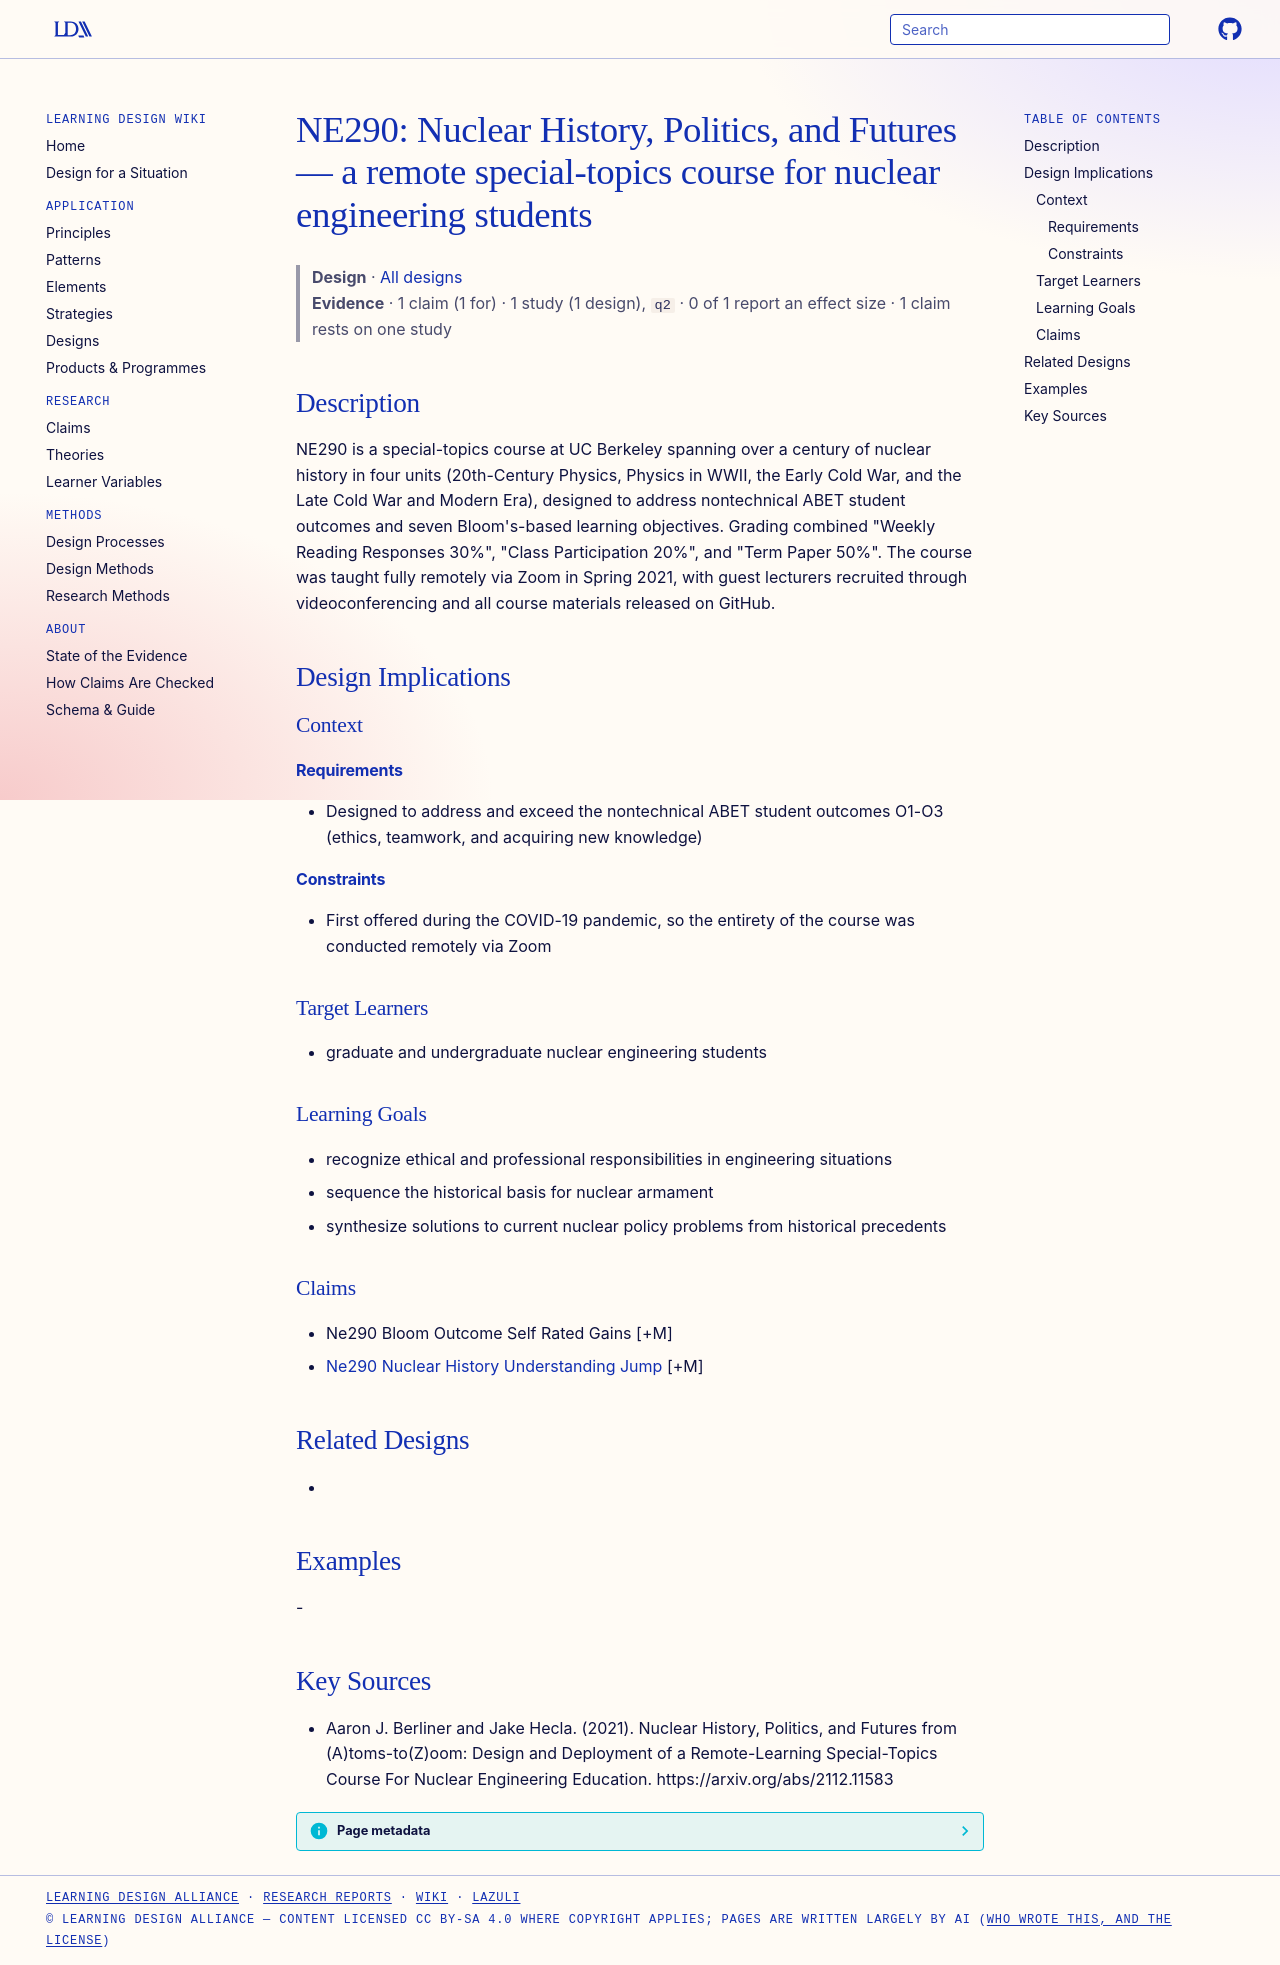

repository: Learning-Design-Alliance/learning-wiki · page: designs/ne290-nuclear-history-course/index.html · generator: mkdocs

---
type: design
id: ne290-nuclear-history-course
title: "NE290: Nuclear History, Politics, and Futures — a remote special-topics course for nuclear engineering students"
description: NE290 is a special-topics course at UC Berkeley spanning over a century of nuclear history in four units (20th-Century Physics, Physics in WWII, the Early Cold War, and the Late Cold War and Modern Era), designed to a...
status: review
generated:
  by: "process:settle-candidates"
  at: 2026-11-19
sources:
  - id: aaron-j-berliner-and-jake-hecla-2021
    resource: "https://arxiv.org/abs/2112.11583"
    title: "Aaron J. Berliner and Jake Hecla. (2021). Nuclear History, Politics, and Futures from (A)toms-to(Z)oom: Design and Deployment of a Remote-Learning Special-Topics Course For Nuclear Engineering Education. https://arxiv.org/abs/2112.11583"
    author: Aaron J. Berliner and Jake Hecla
---

# NE290: Nuclear History, Politics, and Futures — a remote special-topics course for nuclear engineering students

> **Design** · [All designs](index.md)
> **Evidence** · 1 claim (1 for) · 1 study (1 design), `q2` · 0 of 1 report an effect size · 1 claim rests on one study

## Description
NE290 is a special-topics course at UC Berkeley spanning over a century of nuclear history in four units (20th-Century Physics, Physics in WWII, the Early Cold War, and the Late Cold War and Modern Era), designed to address nontechnical ABET student outcomes and seven Bloom's-based learning objectives. Grading combined "Weekly Reading Responses 30%", "Class Participation 20%", and "Term Paper 50%". The course was taught fully remotely via Zoom in Spring 2021, with guest lecturers recruited through videoconferencing and all course materials released on GitHub.

## Design Implications

### Context
#### Requirements
- Designed to address and exceed the nontechnical ABET student outcomes O1-O3 (ethics, teamwork, and acquiring new knowledge)
#### Constraints
- First offered during the COVID-19 pandemic, so the entirety of the course was conducted remotely via Zoom

### Target Learners
- graduate and undergraduate nuclear engineering students

### Learning Goals
- recognize ethical and professional responsibilities in engineering situations
- sequence the historical basis for nuclear armament
- synthesize solutions to current nuclear policy problems from historical precedents

### Claims
- Ne290 Bloom Outcome Self Rated Gains [+M]
- [Ne290 Nuclear History Understanding Jump](../claims/ne290-nuclear-history-understanding-jump.md) [+M]

## Related Designs
- 

## Examples
-

## Key Sources
- Aaron J. Berliner and Jake Hecla. (2021). Nuclear History, Politics, and Futures from (A)toms-to(Z)oom: Design and Deployment of a Remote-Learning Special-Topics Course For Nuclear Engineering Education. https://arxiv.org/abs/2112.11583
